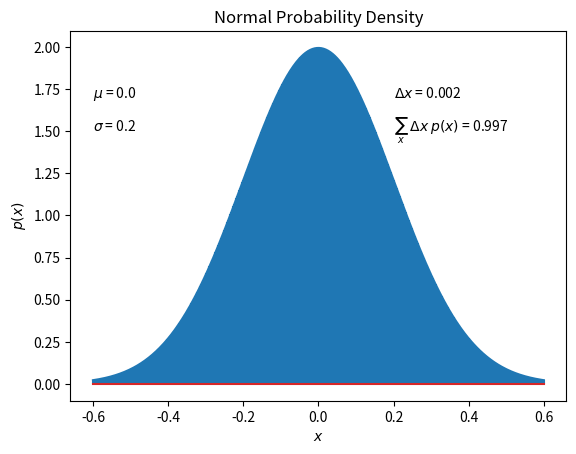

Python code for this plot:
#density fn can have values larger than 1
import matplotlib.pyplot as plt
import numpy as np

meanval=0.0
sdval=0.2
xlow= meanval-3*sdval
xhigh= meanval+3*sdval
dx=0.002 #interval width
#specify points between low and high points
# We can use np.arange() to create an array of values starting from the start value
# and incrementally going up to end value by incrementing up by the step value.
# step is by default set to 1. It is very similar to np.linspace as both output arrays
# which start and stop at given values and with a certain number of values in the array, or rather,
# with a step size that gets us from the start to the end.
x = np.arange(xlow, xhigh, dx)
# Compute y values, i.e., probability density at each value of x:
#y is also array of values
y=(1/(sdval*np.sqrt(2*np.pi)))*np.exp(-0.5*((x-meanval)/sdval)**2)
plt.plot(x,y)
# A stem plot plots vertical lines (using linefmt) at each x location from the baseline to y,
# and places a marker there using markerfmt.
# A horizontal line at 0 is plotted using basefmt.
plt.stem(x, y, markerfmt=' ')
print('hi')
plt.xlabel('$x$')
plt.ylabel('$p(x)$')
plt.title('Normal Probability Density')
# Approximate the integral as the sum of width * height for each interval.
area = np.sum(dx*y)
# print(area)
# Display info in the graph.
plt.text(-.6, 1.7, '$\mu$ = %s' % meanval)
plt.text(-.6, 1.5, '$\sigma$ = %s' % sdval)
plt.text(.2, 1.7, '$\Delta x$ = %s' % dx)
plt.text(.2, 1.5, '$\sum_{x}$ $\Delta x$ $p(x)$ = %5.3f' % area)
plt.show()
plt.savefig('normal.3.png')
